Image classification data set "data_split" (gaiuso33/AI-Powered-Food-Inspection on GitHub). Class labels (2): fresh, stale.

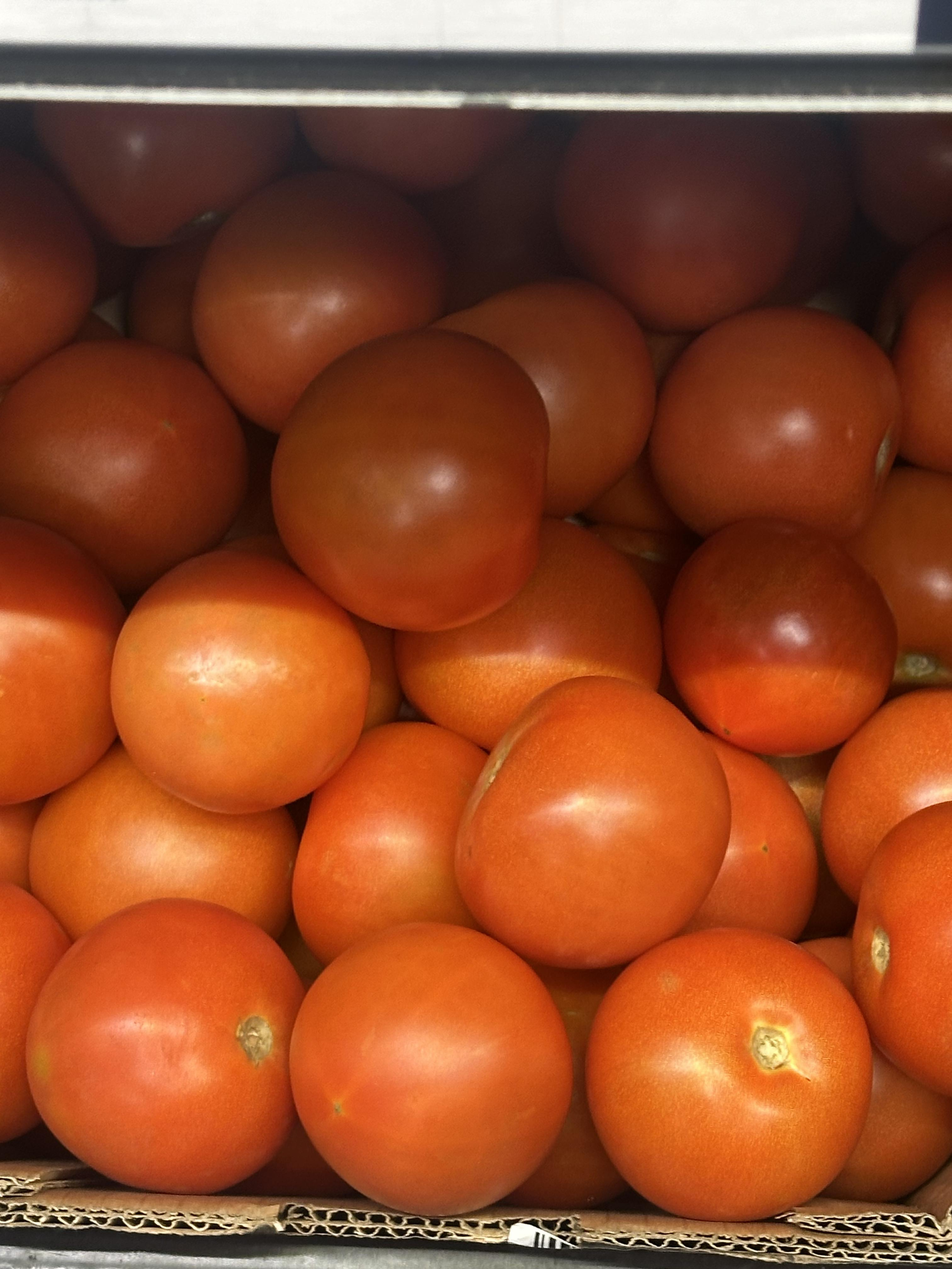
Label: fresh

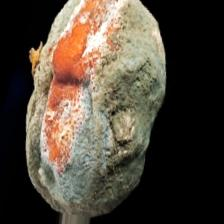
Label: stale

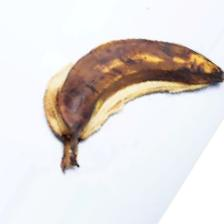
Label: stale

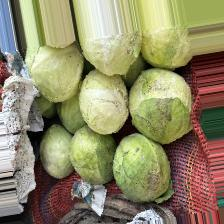
Label: fresh

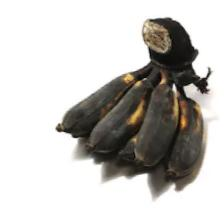
Label: stale

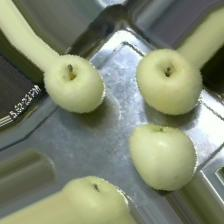
Label: fresh
